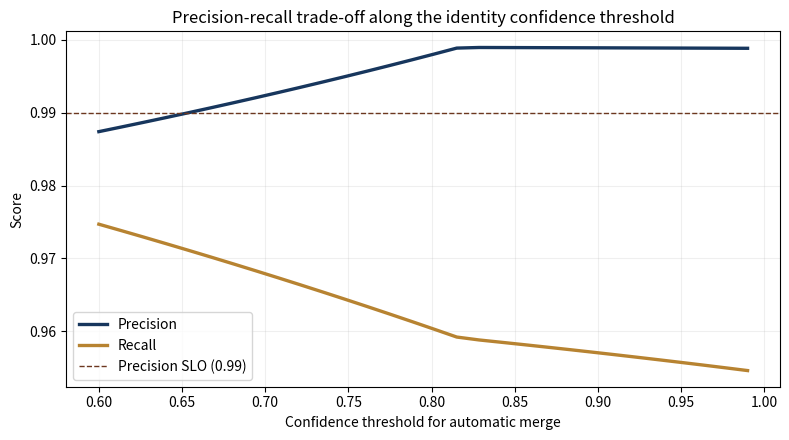
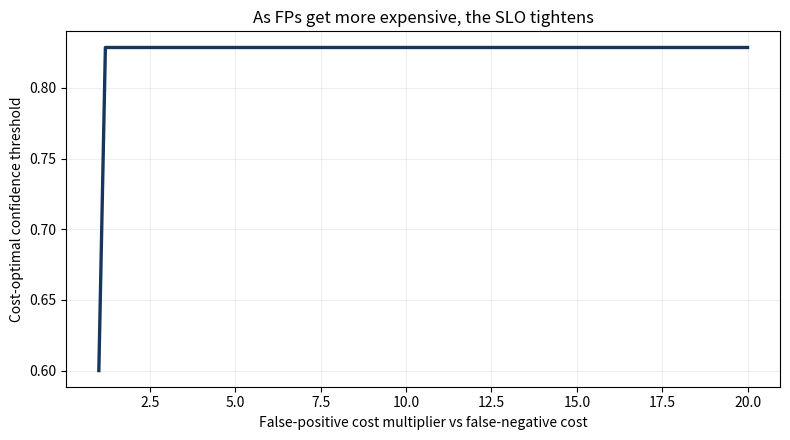

Here is the Python script that generated these plots, in order:
# %% [markdown]
# # Identity resolution accuracy — precision, recall, and asymmetric costs
#
# Ch 8. When multiple source identities are merged into canonical actors,
# false positives (wrongly merging two people) are more damaging than
# false negatives. Both metrics matter, but the SLO on precision is
# usually stricter.

# %%
import numpy as np
import matplotlib.pyplot as plt

# %%
# Confusion counts from the Ch 8 worked example
tp = 462   # correctly merged
tn = 21    # correctly kept separate
fp = 8     # wrongly merged (two people collapsed)
fn = 9     # wrongly kept separate (same person as two)

precision = tp / (tp + fp)
recall = tp / (tp + fn)
f1 = 2 * precision * recall / (precision + recall)
print(f"Precision: {precision:.4f}")
print(f"Recall:    {recall:.4f}")
print(f"F1:        {f1:.4f}")

# %%
# Sensitivity of the composite governance-cost score to the FP/FN mix.
# Governance cost is asymmetric: an FP costs C_fp, an FN costs C_fn.
c_fp_grid = np.linspace(1, 20, 100)  # multiplier for false-positive cost
c_fn = 1.0

# Sweep confidence thresholds. Higher threshold reduces FP but raises FN.
def confusion_at_threshold(t):
    # Toy model: at threshold t, share of TP declines linearly to a floor,
    # while FP declines faster and FN rises.
    tp_t = tp * max(0.60, 1.0 - 0.5 * (t - 0.5))
    fp_t = fp * max(0.05, 1.0 - 3.0 * (t - 0.5))
    fn_t = fn + fp - fp_t
    tn_t = tn + fp_t
    return tp_t, fp_t, fn_t, tn_t

thresholds = np.linspace(0.60, 0.99, 30)
prec_curve = []
rec_curve = []
for t in thresholds:
    tp_t, fp_t, fn_t, _ = confusion_at_threshold(t)
    prec_curve.append(tp_t / max(1e-9, tp_t + fp_t))
    rec_curve.append(tp_t / max(1e-9, tp_t + fn_t))

fig, ax = plt.subplots(figsize=(8, 4.5))
ax.plot(thresholds, prec_curve, label="Precision", color="#17365D", linewidth=2.4)
ax.plot(thresholds, rec_curve, label="Recall", color="#B78331", linewidth=2.4)
ax.axhline(0.99, color="#6C371F", linestyle="--", linewidth=1.0,
           label="Precision SLO (0.99)")
ax.set_xlabel("Confidence threshold for automatic merge")
ax.set_ylabel("Score")
ax.set_title("Precision-recall trade-off along the identity confidence threshold")
ax.legend()
ax.grid(True, alpha=0.2)
plt.tight_layout()
plt.show()

# %%
# Governance-cost surface across FP-cost multiplier and threshold.
best_threshold_by_multiplier = []
for c_fp in c_fp_grid:
    costs = []
    for t in thresholds:
        tp_t, fp_t, fn_t, _ = confusion_at_threshold(t)
        costs.append(c_fp * fp_t + c_fn * fn_t)
    best_threshold_by_multiplier.append(thresholds[int(np.argmin(costs))])

fig, ax = plt.subplots(figsize=(8, 4.5))
ax.plot(c_fp_grid, best_threshold_by_multiplier,
        color="#17365D", linewidth=2.4)
ax.set_xlabel("False-positive cost multiplier vs false-negative cost")
ax.set_ylabel("Cost-optimal confidence threshold")
ax.set_title("As FPs get more expensive, the SLO tightens")
ax.grid(True, alpha=0.2)
plt.tight_layout()
plt.show()
